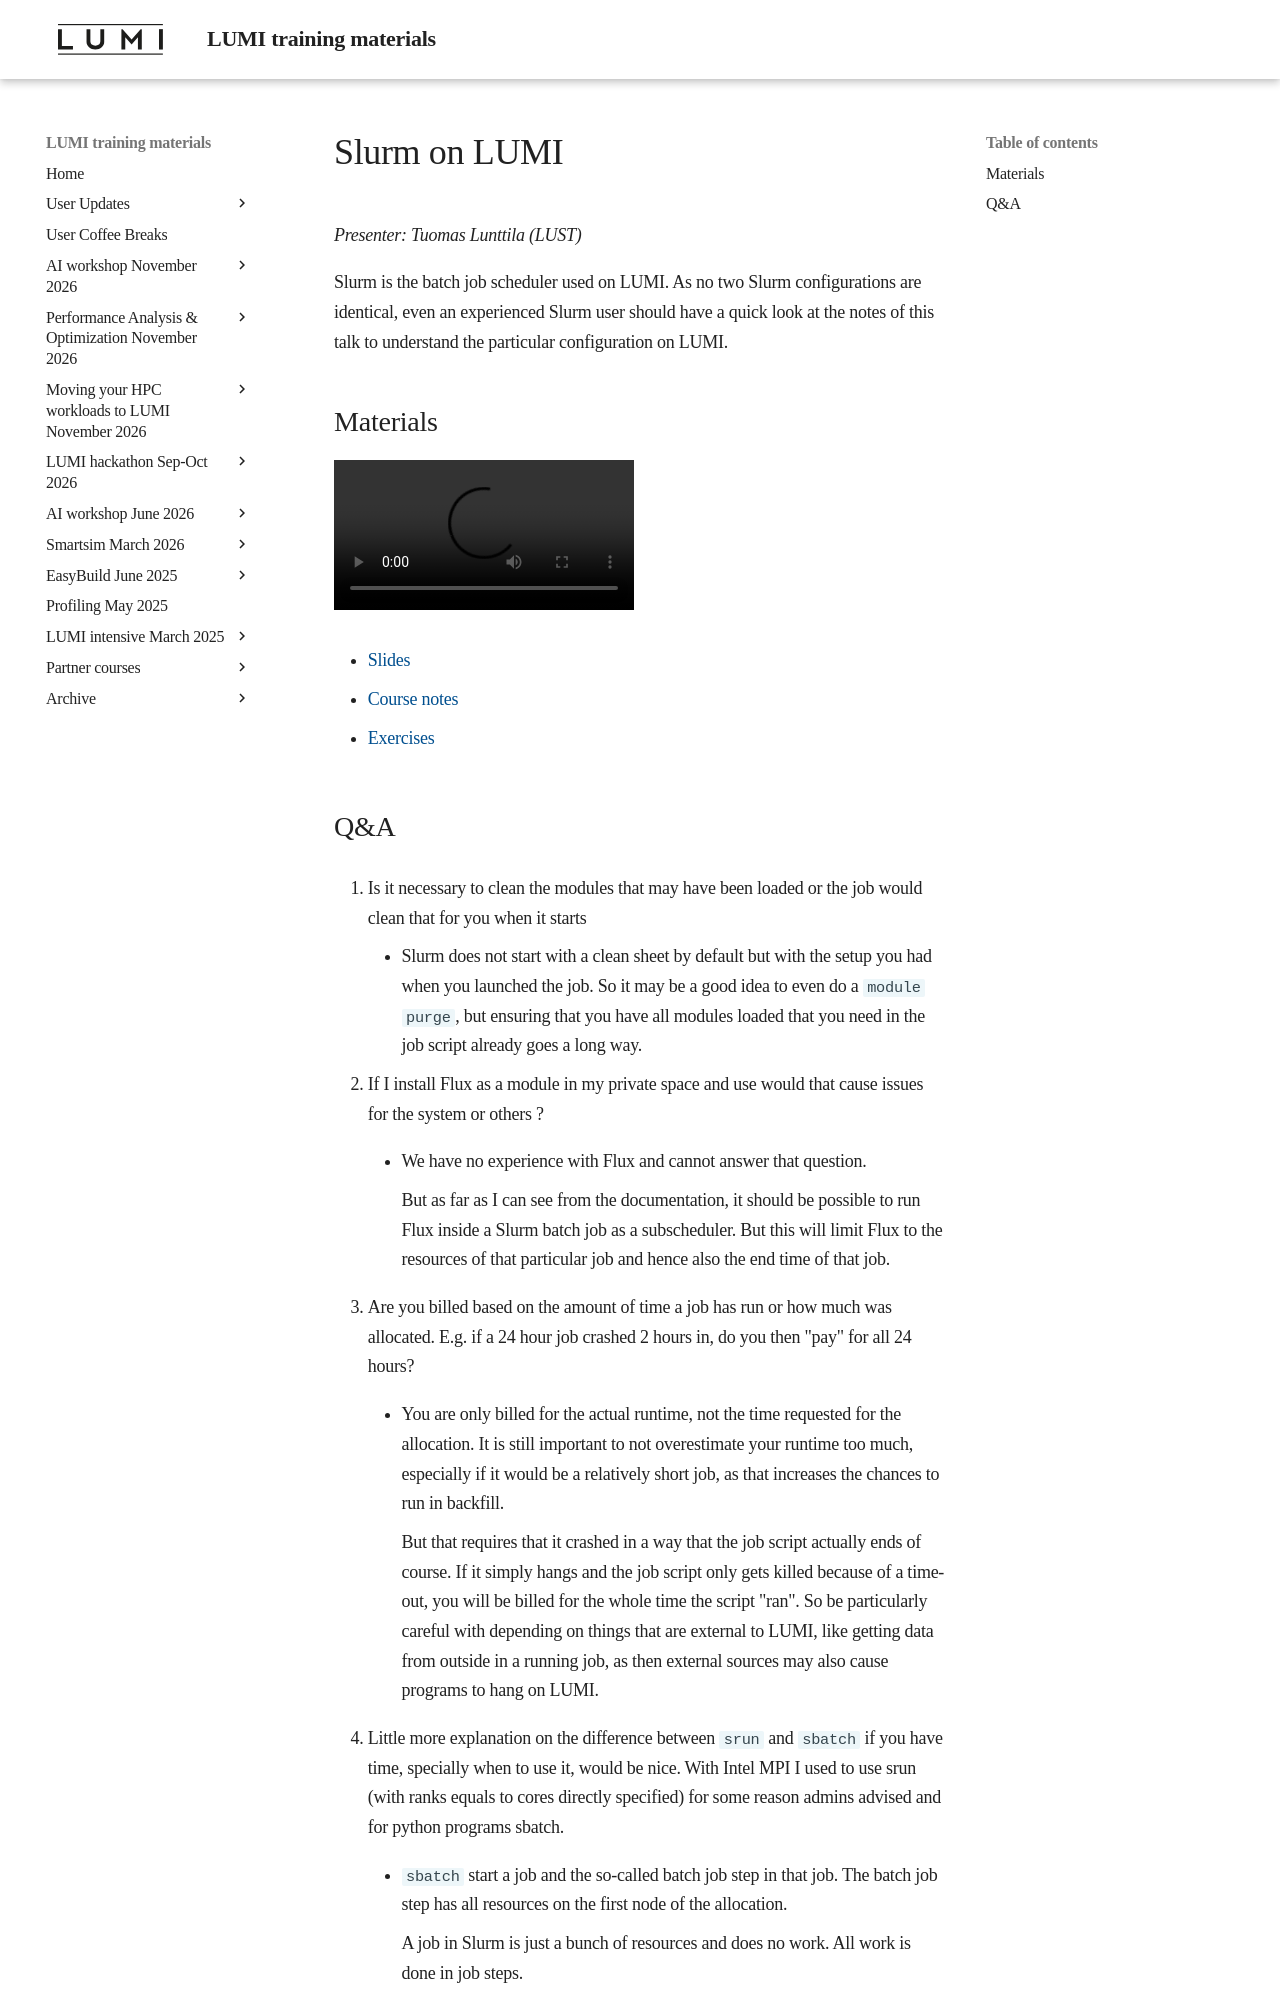

repository: Lumi-supercomputer/LUMI-training-materials · page: 2day-20261109/M201-Slurm/index.html · generator: mkdocs

# Slurm on LUMI

*Presenter: Tuomas Lunttila (LUST)*

Slurm is the batch job scheduler used on LUMI. As no two Slurm configurations are
identical, even an experienced Slurm user should have a quick look at the notes of this
talk to understand the particular configuration on LUMI.


## Materials

<!-- Materials will be made available after the lecture -->

<video src="https://462000265.lumidata.eu/2day-20261109/recordings/LUMI-2day-20261109-201-Slurm.mp4" controls="controls"></video>

<!-- -   A video recording will follow. -->

-   [Slides](https://462000265.lumidata.eu/2day-20261109/files/LUMI-2day-20261109-201-Slurm.pdf)

-   [Course notes](201-Slurm.md)

-   [Exercises](E201-Slurm.md)
